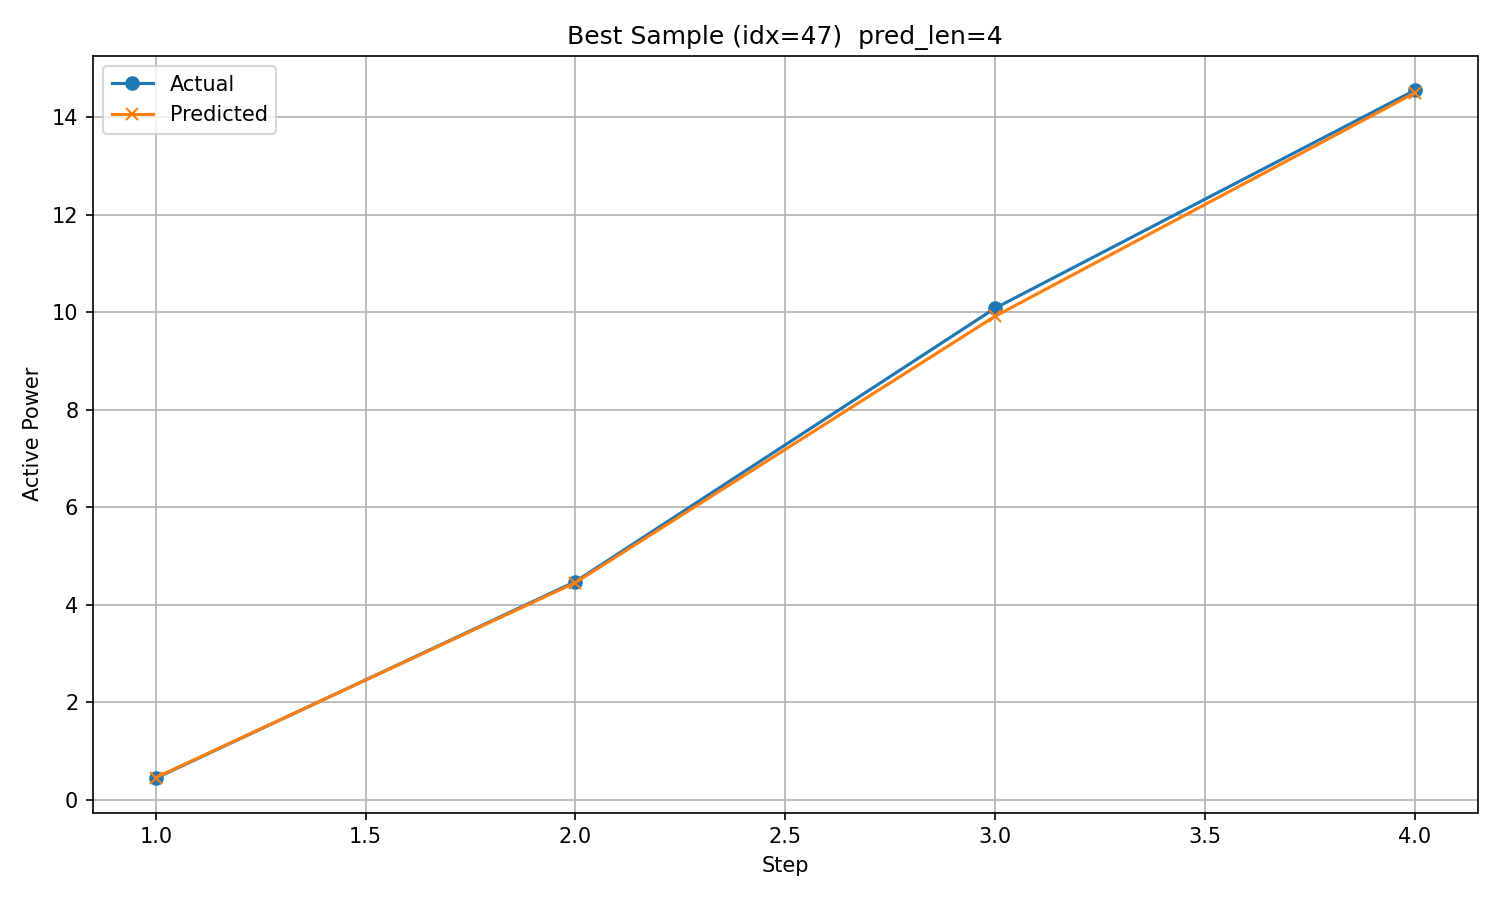

Data behind this chart, as committed beside it:
timestamp, step, actual, predicted
2017/10/23 6:00, 1, 0.4451, 0.4579
2017/10/23 7:00, 2, 4.477, 4.456
2017/10/23 8:00, 3, 10.08, 9.92
2017/10/23 9:00, 4, 14.55, 14.5
